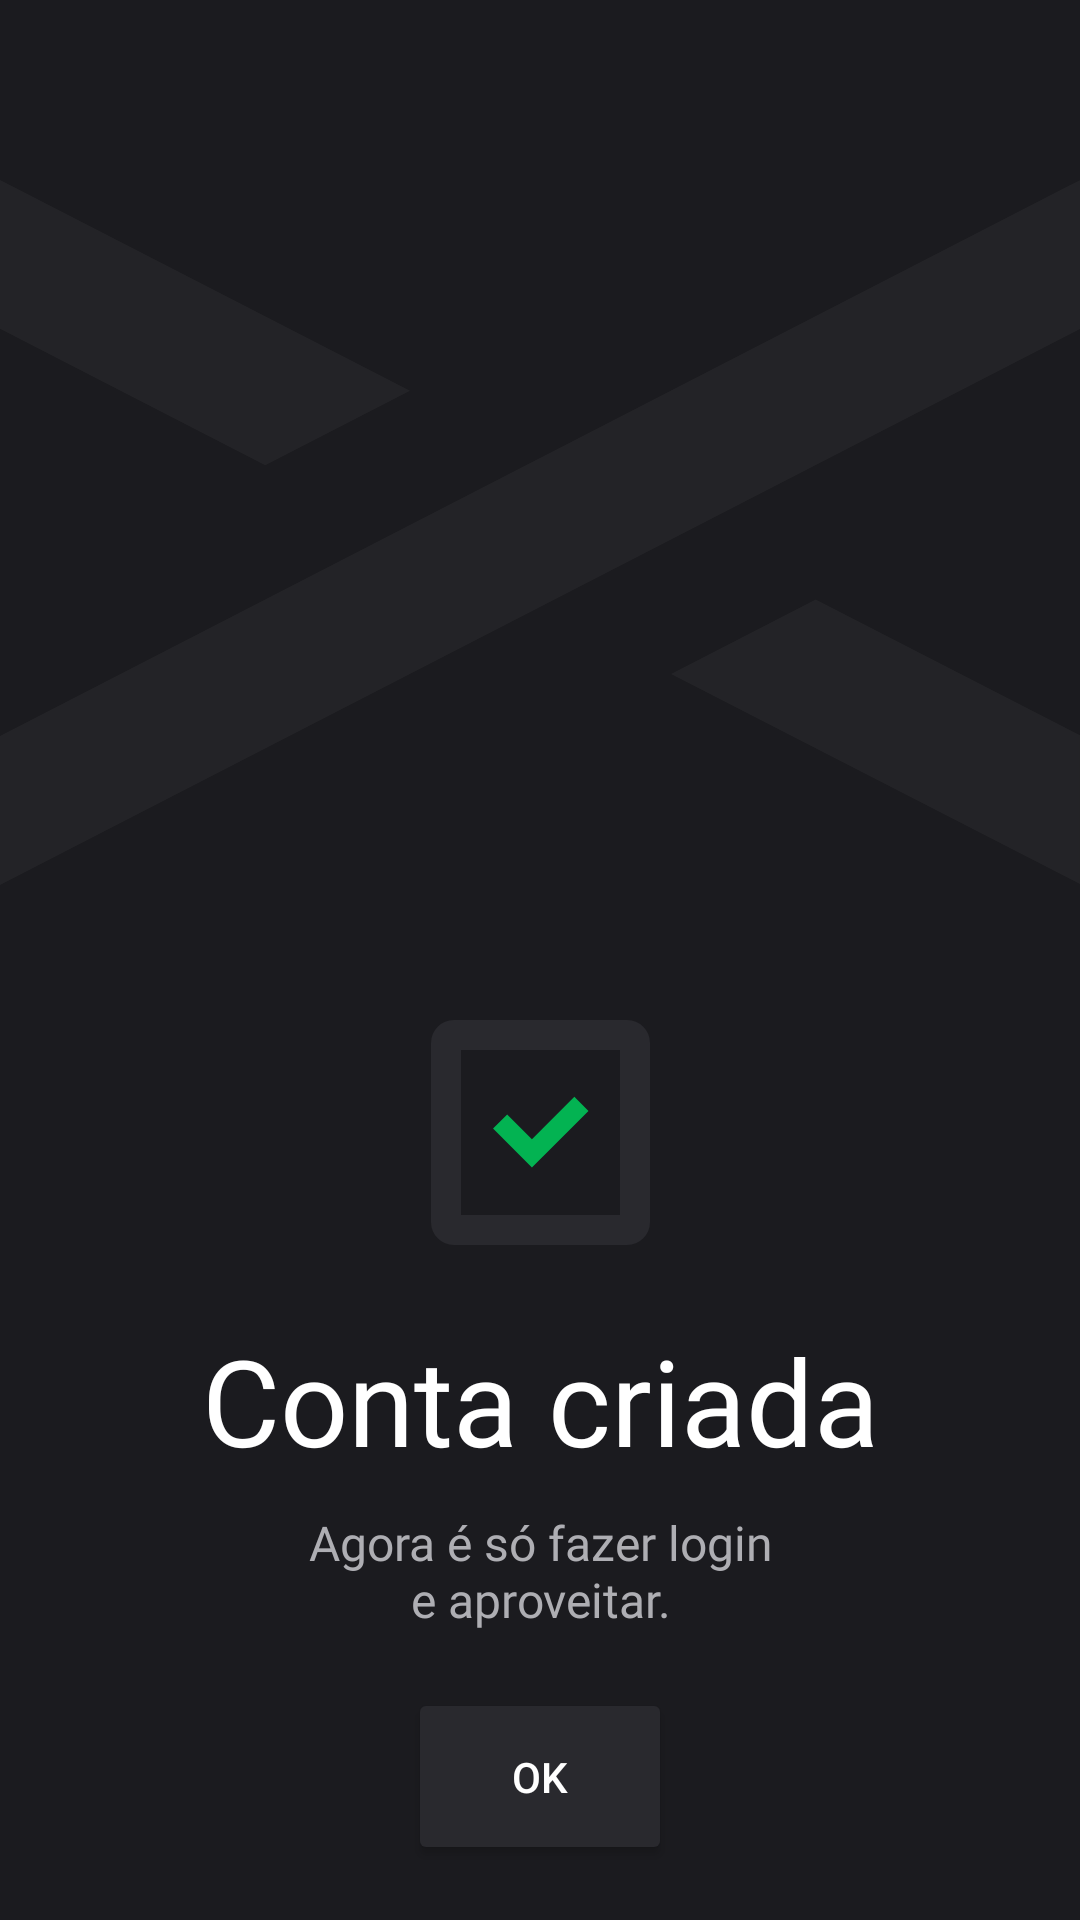

The Android layout XML behind this screen, and the referenced resources:
<!-- AndroidManifest.xml: application theme Theme.RentX -->
<!-- res/layout/fragment_register_success.xml -->
<?xml version="1.0" encoding="utf-8"?>
<layout xmlns:android="http://schemas.android.com/apk/res/android"
    xmlns:tools="http://schemas.android.com/tools"
    xmlns:app="http://schemas.android.com/apk/res-auto">

    <androidx.constraintlayout.widget.ConstraintLayout
        android:layout_width="match_parent"
        android:layout_height="match_parent"
        tools:context=".presentation.authentication.register.RegisterSuccessFragment"
        android:background="@color/app_black">

        <ImageView
            android:id="@+id/iv_success_union"
            android:layout_marginTop="60dp"
            android:layout_width="match_parent"
            android:layout_height="wrap_content"
            app:layout_constraintTop_toTopOf="parent"
            android:scaleType="fitXY"
            android:src="@drawable/ic_success_union" />

        <ImageView
            android:id="@+id/iv_success_icon"
            android:layout_width="wrap_content"
            android:layout_height="wrap_content"
            app:layout_constraintLeft_toLeftOf="parent"
            app:layout_constraintRight_toRightOf="parent"
            app:layout_constraintTop_toBottomOf="@id/iv_success_union"
            android:layout_marginTop="45dp"
            android:src="@drawable/ic_success_check"
            android:paddingVertical="25dp"
            android:paddingHorizontal="20dp"
            android:background="@drawable/grey_border" />

        <TextView
            android:id="@+id/tv_success_title"
            android:layout_width="wrap_content"
            android:layout_height="wrap_content"
            app:layout_constraintLeft_toLeftOf="parent"
            app:layout_constraintRight_toRightOf="parent"
            app:layout_constraintTop_toBottomOf="@id/iv_success_icon"
            android:layout_marginTop="25dp"
            android:text="@string/conta_criada"
            style="@style/TextViewTitleWhite" />

        <TextView
            android:id="@+id/tv_success_text"
            android:layout_width="160dp"
            android:layout_height="wrap_content"
            android:gravity="center"
            app:layout_constraintLeft_toLeftOf="parent"
            app:layout_constraintRight_toRightOf="parent"
            app:layout_constraintTop_toBottomOf="@id/tv_success_title"
            android:layout_marginTop="10dp"
            style="@style/TextViewTextLightGrey"
            android:text="@string/agora_s_fazer_login_e_aproveitar" />

        <Button
            android:id="@+id/bt_ok"
            android:layout_width="wrap_content"
            android:layout_height="wrap_content"
            app:layout_constraintLeft_toLeftOf="parent"
            app:layout_constraintRight_toRightOf="parent"
            app:layout_constraintTop_toBottomOf="@id/tv_success_text"
            app:layout_constraintBottom_toBottomOf="parent"
            android:text="@string/ok"
            style="@style/ButtonBlack" />


    </androidx.constraintlayout.widget.ConstraintLayout>
</layout>
<!-- resources referenced by this layout -->
<resources>
  <color name="app_black">#1B1B1F</color>
  <!-- drawable grey_border (drawable) -->
  <?xml version="1.0" encoding="utf-8"?>
  <shape
      xmlns:android="http://schemas.android.com/apk/res/android"
      android:shape="rectangle">
  
      <solid android:color="@color/app_black" />
      <stroke
          android:width="10dp"
          android:color="@color/app_dark_grey"/>
      <corners
          android:radius="2.5dp"/>
  
  </shape>
  <!-- drawable ic_success_check (drawable) -->
  <vector xmlns:android="http://schemas.android.com/apk/res/android"
      android:width="33dp"
      android:height="25dp"
      android:viewportWidth="33"
      android:viewportHeight="25">
    <path
        android:pathData="M13.6434,14.7366L27.7868,0.5966L32.5001,5.3099L13.6434,24.1666L0.6768,11.1999L5.3934,6.4866L13.6434,14.7366Z"
        android:fillColor="#03B352"/>
  </vector>
  <!-- drawable ic_success_union (drawable) -->
  <vector xmlns:android="http://schemas.android.com/apk/res/android"
      android:width="375dp"
      android:height="235dp"
      android:viewportWidth="375"
      android:viewportHeight="235">
    <path
        android:pathData="M3.94,1.921L142.374,70.231L92.098,95.067L0,49.623V-0L3.94,1.921ZM374.997,185.044V234.667L232.992,164.628L283.227,139.792L374.997,185.044ZM375,49.669V0.046L371.101,1.92L187.685,92.567H187.644L137.408,117.451L0,185.328V235L187.685,142.238L237.92,117.403L375,49.669Z"
        android:strokeAlpha="0.04"
        android:fillColor="#ffffff"
        android:fillType="evenOdd"
        android:fillAlpha="0.04"/>
  </vector>
  <string name="agora_s_fazer_login_e_aproveitar">Agora é só fazer login e aproveitar.</string>
  <string name="conta_criada">Conta criada</string>
  <string name="ok">Ok</string>
  <style name="ButtonBlack">
          <item name="android:backgroundTint">@color/app_dark_grey</item>
          <item name="android:textColor">@color/white</item>
          <item name="android:padding">20dp</item>
      </style>
  <style name="TextViewTextLightGrey">
          <item name="android:fontFamily">@font/archivo_regular</item>
          <item name="android:textSize">16sp</item>
          <item name="android:textColor">@color/app_text_detail</item>
      </style>
  <style name="TextViewTitleWhite">
          <item name="android:fontFamily">@font/archivo_bold</item>
          <item name="android:textSize">40sp</item>
          <item name="android:textColor">@color/white</item>
      </style>
  <style name="Theme.RentX" parent="Theme.MaterialComponents.DayNight.NoActionBar">
  
          
          <item name="colorPrimary">@color/app_black</item>
          <item name="colorPrimaryVariant">@color/purple_700</item>
          <item name="colorOnPrimary">@color/white</item>
  
          
          <item name="colorSecondary">@color/teal_200</item>
          <item name="colorSecondaryVariant">@color/teal_700</item>
          <item name="colorOnSecondary">@color/black</item>
  
          
          <item name="android:statusBarColor" tools:targetApi="l">@color/black</item>
          
      </style>
  <color name="app_dark_grey">#29292E</color>
  <color name="white">#FFFFFFFF</color>
  <color name="app_text_detail">#AEAEB3</color>
  <color name="purple_700">#FF3700B3</color>
  <color name="teal_200">#FF03DAC5</color>
  <color name="teal_700">#FF018786</color>
  <color name="black">#FF000000</color>
</resources>
